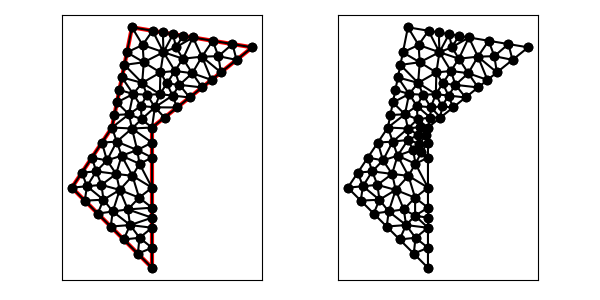

The file beside this chart, header and first rows:
9.000000000000000000e+00, 1.500000000000000000e+01, 8.000000000000000000e+00, 1.000000000000000000e+01, 6.000000000000000000e+00, 7.000000000000000000e+00, 1.000000000000000000e+01, 3.000000000000000000e+00, 1.000000000000000000e+01, 1.000000000000000000e+01, 1.500000000000000000e+01, 1.400000000000000000e+01, 8.585786437626904188e+00, 4.414213562373095812e+00, 9.292893218813452094e+00, 3.707106781186547906e+00, 9.378679656440356283e+00, 4.500000000000000888e+00, 9.085786437626902412e+00, 4.207106781186548794e+00, 1.000000000000000000e+00, 5.000000000000000000e-01
9.000000000000000000e+00, 1.500000000000000000e+01, 8.000000000000000000e+00, 1.000000000000000000e+01, 6.000000000000000000e+00, 7.000000000000000000e+00, 1.000000000000000000e+01, 3.000000000000000000e+00, 1.000000000000000000e+01, 1.000000000000000000e+01, 1.500000000000000000e+01, 1.400000000000000000e+01, 1.039274818522454069e+01, 1.166351410032039304e+01, 1.014360077722111875e+01, 1.100884397556549921e+01, 1.102538296261027639e+01, 1.159533392659979789e+01, 1.052057730835197802e+01, 1.142256400082856338e+01, 0.000000000000000000e+00, 5.000000000000000000e-01
9.000000000000000000e+00, 1.500000000000000000e+01, 8.000000000000000000e+00, 1.000000000000000000e+01, 6.000000000000000000e+00, 7.000000000000000000e+00, 1.000000000000000000e+01, 3.000000000000000000e+00, 1.000000000000000000e+01, 1.000000000000000000e+01, 1.500000000000000000e+01, 1.400000000000000000e+01, 1.000000000000000000e+01, 6.000000000000000000e+00, 8.792893218813452094e+00, 5.914213562373096700e+00, 1.000000000000000000e+01, 5.500000000000000000e+00, 9.597631072937817365e+00, 5.804737854124365271e+00, 0.000000000000000000e+00, 3.659109590963568470e-01
9.000000000000000000e+00, 1.500000000000000000e+01, 8.000000000000000000e+00, 1.000000000000000000e+01, 6.000000000000000000e+00, 7.000000000000000000e+00, 1.000000000000000000e+01, 3.000000000000000000e+00, 1.000000000000000000e+01, 1.000000000000000000e+01, 1.500000000000000000e+01, 1.400000000000000000e+01, 8.241988069654578197e+00, 9.297007953563614535e+00, 8.483976139309156395e+00, 8.594015907127229070e+00, 9.262328428784664780e+00, 8.875000000000000000e+00, 8.662764212582800383e+00, 8.922007953563614535e+00, 0.000000000000000000e+00, 5.000000000000000000e-01
9.000000000000000000e+00, 1.500000000000000000e+01, 8.000000000000000000e+00, 1.000000000000000000e+01, 6.000000000000000000e+00, 7.000000000000000000e+00, 1.000000000000000000e+01, 3.000000000000000000e+00, 1.000000000000000000e+01, 1.000000000000000000e+01, 1.500000000000000000e+01, 1.400000000000000000e+01, 9.378679656440356283e+00, 4.500000000000000888e+00, 8.909009742330267656e+00, 5.133883476483185326e+00, 8.585786437626904188e+00, 4.414213562373095812e+00, 8.957825278799175450e+00, 4.682699012952094009e+00, 1.000000000000000000e+00, 4.157405788950349068e-01
9.000000000000000000e+00, 1.500000000000000000e+01, 8.000000000000000000e+00, 1.000000000000000000e+01, 6.000000000000000000e+00, 7.000000000000000000e+00, 1.000000000000000000e+01, 3.000000000000000000e+00, 1.000000000000000000e+01, 1.000000000000000000e+01, 1.500000000000000000e+01, 1.400000000000000000e+01, 6.646446609406726047e+00, 6.353553390593273953e+00, 7.292893218813452094e+00, 5.707106781186547906e+00, 7.579704827404873946e+00, 6.397600308230555477e+00, 7.173014885208350400e+00, 6.152753493336792445e+00, 1.000000000000000000e+00, 5.000000000000000000e-01
9.000000000000000000e+00, 1.500000000000000000e+01, 8.000000000000000000e+00, 1.000000000000000000e+01, 6.000000000000000000e+00, 7.000000000000000000e+00, 1.000000000000000000e+01, 3.000000000000000000e+00, 1.000000000000000000e+01, 1.000000000000000000e+01, 1.500000000000000000e+01, 1.400000000000000000e+01, 9.378679656440356283e+00, 4.500000000000000888e+00, 9.292893218813452094e+00, 3.707106781186547906e+00, 1.000000000000000000e+01, 4.000000000000000000e+00, 9.557190958417935533e+00, 4.069035593728849598e+00, 1.000000000000000000e+00, 5.000000000000000000e-01
9.000000000000000000e+00, 1.500000000000000000e+01, 8.000000000000000000e+00, 1.000000000000000000e+01, 6.000000000000000000e+00, 7.000000000000000000e+00, 1.000000000000000000e+01, 3.000000000000000000e+00, 1.000000000000000000e+01, 1.000000000000000000e+01, 1.500000000000000000e+01, 1.400000000000000000e+01, 8.042893218813452094e+00, 5.810660171779821859e+00, 7.579704827404873946e+00, 6.397600308230555477e+00, 7.292893218813452094e+00, 5.707106781186547906e+00, 7.638497088343925157e+00, 5.971789087065642043e+00, 1.000000000000000000e+00, 5.000000000000000000e-01
9.000000000000000000e+00, 1.500000000000000000e+01, 8.000000000000000000e+00, 1.000000000000000000e+01, 6.000000000000000000e+00, 7.000000000000000000e+00, 1.000000000000000000e+01, 3.000000000000000000e+00, 1.000000000000000000e+01, 1.000000000000000000e+01, 1.500000000000000000e+01, 1.400000000000000000e+01, 7.939339828220178141e+00, 5.060660171779821859e+00, 8.585786437626904188e+00, 4.414213562373095812e+00, 8.909009742330267656e+00, 5.133883476483185326e+00, 8.478045336059116366e+00, 4.869585736878700999e+00, 1.000000000000000000e+00, 4.157405788950349068e-01
9.000000000000000000e+00, 1.500000000000000000e+01, 8.000000000000000000e+00, 1.000000000000000000e+01, 6.000000000000000000e+00, 7.000000000000000000e+00, 1.000000000000000000e+01, 3.000000000000000000e+00, 1.000000000000000000e+01, 1.000000000000000000e+01, 1.500000000000000000e+01, 1.400000000000000000e+01, 8.849853458539840290e+00, 1.066113279943085779e+01, 8.000000000000000000e+00, 1.000000000000000000e+01, 9.000000000000000000e+00, 9.951080595970132947e+00, 8.616617819513280097e+00, 1.020407113180033143e+01, 1.000000000000000000e+00, 5.000000000000000000e-01
9.000000000000000000e+00, 1.500000000000000000e+01, 8.000000000000000000e+00, 1.000000000000000000e+01, 6.000000000000000000e+00, 7.000000000000000000e+00, 1.000000000000000000e+01, 3.000000000000000000e+00, 1.000000000000000000e+01, 1.000000000000000000e+01, 1.500000000000000000e+01, 1.400000000000000000e+01, 9.292893218813452094e+00, 3.707106781186547906e+00, 1.000000000000000000e+01, 3.000000000000000000e+00, 1.000000000000000000e+01, 4.000000000000000000e+00, 9.764297739604485216e+00, 3.569035593728849154e+00, 1.000000000000000000e+00, 5.000000000000000000e-01
9.000000000000000000e+00, 1.500000000000000000e+01, 8.000000000000000000e+00, 1.000000000000000000e+01, 6.000000000000000000e+00, 7.000000000000000000e+00, 1.000000000000000000e+01, 3.000000000000000000e+00, 1.000000000000000000e+01, 1.000000000000000000e+01, 1.500000000000000000e+01, 1.400000000000000000e+01, 1.000000000000000000e+01, 4.000000000000000000e+00, 1.000000000000000000e+01, 5.000000000000000000e+00, 9.378679656440356283e+00, 4.500000000000000888e+00, 9.792893218813452094e+00, 4.500000000000000000e+00, 0.000000000000000000e+00, 5.000000000000000000e-01
9.000000000000000000e+00, 1.500000000000000000e+01, 8.000000000000000000e+00, 1.000000000000000000e+01, 6.000000000000000000e+00, 7.000000000000000000e+00, 1.000000000000000000e+01, 3.000000000000000000e+00, 1.000000000000000000e+01, 1.000000000000000000e+01, 1.500000000000000000e+01, 1.400000000000000000e+01, 1.000000000000000000e+01, 7.000000000000000000e+00, 9.357864376269050766e+00, 6.500000000000000000e+00, 1.000000000000000000e+01, 6.000000000000000000e+00, 9.785954792089682996e+00, 6.500000000000000000e+00, 0.000000000000000000e+00, 5.000000000000000000e-01
9.000000000000000000e+00, 1.500000000000000000e+01, 8.000000000000000000e+00, 1.000000000000000000e+01, 6.000000000000000000e+00, 7.000000000000000000e+00, 1.000000000000000000e+01, 3.000000000000000000e+00, 1.000000000000000000e+01, 1.000000000000000000e+01, 1.500000000000000000e+01, 1.400000000000000000e+01, 7.219113009215581300e+00, 7.812257993856279725e+00, 7.753749159016335213e+00, 8.361367283612830548e+00, 7.000000000000000000e+00, 8.500000000000000000e+00, 7.324287389410638838e+00, 8.224541759156370091e+00, 1.000000000000000000e+00, 5.000000000000000000e-01
9.000000000000000000e+00, 1.500000000000000000e+01, 8.000000000000000000e+00, 1.000000000000000000e+01, 6.000000000000000000e+00, 7.000000000000000000e+00, 1.000000000000000000e+01, 3.000000000000000000e+00, 1.000000000000000000e+01, 1.000000000000000000e+01, 1.500000000000000000e+01, 1.400000000000000000e+01, 1.000000000000000000e+01, 5.000000000000000000e+00, 8.909009742330267656e+00, 5.133883476483185326e+00, 9.378679656440356283e+00, 4.500000000000000888e+00, 9.429229799590208572e+00, 4.877961158827727850e+00, 0.000000000000000000e+00, 4.157405788950349068e-01
9.000000000000000000e+00, 1.500000000000000000e+01, 8.000000000000000000e+00, 1.000000000000000000e+01, 6.000000000000000000e+00, 7.000000000000000000e+00, 1.000000000000000000e+01, 3.000000000000000000e+00, 1.000000000000000000e+01, 1.000000000000000000e+01, 1.500000000000000000e+01, 1.400000000000000000e+01, 8.909009742330267656e+00, 5.133883476483185326e+00, 8.042893218813452094e+00, 5.810660171779821859e+00, 7.939339828220178141e+00, 5.060660171779821859e+00, 8.297080929787965076e+00, 5.335067940014276644e+00, 1.000000000000000000e+00, 4.157405788950349068e-01
9.000000000000000000e+00, 1.500000000000000000e+01, 8.000000000000000000e+00, 1.000000000000000000e+01, 6.000000000000000000e+00, 7.000000000000000000e+00, 1.000000000000000000e+01, 3.000000000000000000e+00, 1.000000000000000000e+01, 1.000000000000000000e+01, 1.500000000000000000e+01, 1.400000000000000000e+01, 8.390497540106810703e+00, 6.886939655904758872e+00, 7.477440373389446115e+00, 7.138265003728726299e+00, 7.579704827404873946e+00, 6.397600308230555477e+00, 7.815880913633709959e+00, 6.807601655954679920e+00, 0.000000000000000000e+00, 5.000000000000000000e-01
9.000000000000000000e+00, 1.500000000000000000e+01, 8.000000000000000000e+00, 1.000000000000000000e+01, 6.000000000000000000e+00, 7.000000000000000000e+00, 1.000000000000000000e+01, 3.000000000000000000e+00, 1.000000000000000000e+01, 1.000000000000000000e+01, 1.500000000000000000e+01, 1.400000000000000000e+01, 8.042893218813452094e+00, 5.810660171779821859e+00, 8.909009742330267656e+00, 5.133883476483185326e+00, 8.792893218813452094e+00, 5.914213562373096700e+00, 8.581598726652389431e+00, 5.619585736878700999e+00, 0.000000000000000000e+00, 4.157405788950349068e-01
9.000000000000000000e+00, 1.500000000000000000e+01, 8.000000000000000000e+00, 1.000000000000000000e+01, 6.000000000000000000e+00, 7.000000000000000000e+00, 1.000000000000000000e+01, 3.000000000000000000e+00, 1.000000000000000000e+01, 1.000000000000000000e+01, 1.500000000000000000e+01, 1.400000000000000000e+01, 7.292893218813452094e+00, 5.707106781186547906e+00, 7.939339828220178141e+00, 5.060660171779821859e+00, 8.042893218813452094e+00, 5.810660171779821859e+00, 7.758375421949028627e+00, 5.526142374915397504e+00, 1.000000000000000000e+00, 5.000000000000000000e-01
9.000000000000000000e+00, 1.500000000000000000e+01, 8.000000000000000000e+00, 1.000000000000000000e+01, 6.000000000000000000e+00, 7.000000000000000000e+00, 1.000000000000000000e+01, 3.000000000000000000e+00, 1.000000000000000000e+01, 1.000000000000000000e+01, 1.500000000000000000e+01, 1.400000000000000000e+01, 8.792893218813452094e+00, 5.914213562373096700e+00, 9.357864376269050766e+00, 6.500000000000000000e+00, 8.390497540106810703e+00, 6.886939655904758872e+00, 8.847085045063105113e+00, 6.433717739425951265e+00, 0.000000000000000000e+00, 5.000000000000000000e-01
9.000000000000000000e+00, 1.500000000000000000e+01, 8.000000000000000000e+00, 1.000000000000000000e+01, 6.000000000000000000e+00, 7.000000000000000000e+00, 1.000000000000000000e+01, 3.000000000000000000e+00, 1.000000000000000000e+01, 1.000000000000000000e+01, 1.500000000000000000e+01, 1.400000000000000000e+01, 1.000000000000000000e+01, 6.000000000000000000e+00, 9.357864376269050766e+00, 6.500000000000000000e+00, 8.792893218813452094e+00, 5.914213562373096700e+00, 9.383585865027500361e+00, 6.138071187457698308e+00, 0.000000000000000000e+00, 5.000000000000000000e-01
9.000000000000000000e+00, 1.500000000000000000e+01, 8.000000000000000000e+00, 1.000000000000000000e+01, 6.000000000000000000e+00, 7.000000000000000000e+00, 1.000000000000000000e+01, 3.000000000000000000e+00, 1.000000000000000000e+01, 1.000000000000000000e+01, 1.500000000000000000e+01, 1.400000000000000000e+01, 6.755099995972071447e+00, 7.070850267166120418e+00, 6.000000000000000000e+00, 7.000000000000000000e+00, 6.646446609406726047e+00, 6.353553390593273953e+00, 6.467182201792932794e+00, 6.808134552586465382e+00, 1.000000000000000000e+00, 5.000000000000000000e-01
9.000000000000000000e+00, 1.500000000000000000e+01, 8.000000000000000000e+00, 1.000000000000000000e+01, 6.000000000000000000e+00, 7.000000000000000000e+00, 1.000000000000000000e+01, 3.000000000000000000e+00, 1.000000000000000000e+01, 1.000000000000000000e+01, 1.500000000000000000e+01, 1.400000000000000000e+01, 8.390497540106810703e+00, 6.886939655904758872e+00, 8.042893218813452094e+00, 5.810660171779821859e+00, 8.792893218813452094e+00, 5.914213562373096700e+00, 8.408761325911237705e+00, 6.203937796685892181e+00, 0.000000000000000000e+00, 5.000000000000000000e-01
9.000000000000000000e+00, 1.500000000000000000e+01, 8.000000000000000000e+00, 1.000000000000000000e+01, 6.000000000000000000e+00, 7.000000000000000000e+00, 1.000000000000000000e+01, 3.000000000000000000e+00, 1.000000000000000000e+01, 1.000000000000000000e+01, 1.500000000000000000e+01, 1.400000000000000000e+01, 6.755099995972071447e+00, 7.070850267166120418e+00, 6.646446609406726047e+00, 6.353553390593273953e+00, 7.579704827404873946e+00, 6.397600308230555477e+00, 6.993750477594557147e+00, 6.607334655329982986e+00, 1.000000000000000000e+00, 5.000000000000000000e-01
9.000000000000000000e+00, 1.500000000000000000e+01, 8.000000000000000000e+00, 1.000000000000000000e+01, 6.000000000000000000e+00, 7.000000000000000000e+00, 1.000000000000000000e+01, 3.000000000000000000e+00, 1.000000000000000000e+01, 1.000000000000000000e+01, 1.500000000000000000e+01, 1.400000000000000000e+01, 1.000000000000000000e+01, 8.500000000000000000e+00, 9.262328428784664780e+00, 8.875000000000000000e+00, 9.377889458185306282e+00, 8.189277100372217788e+00, 9.546739295656657021e+00, 8.521425700124071412e+00, 0.000000000000000000e+00, 5.000000000000000000e-01
9.000000000000000000e+00, 1.500000000000000000e+01, 8.000000000000000000e+00, 1.000000000000000000e+01, 6.000000000000000000e+00, 7.000000000000000000e+00, 1.000000000000000000e+01, 3.000000000000000000e+00, 1.000000000000000000e+01, 1.000000000000000000e+01, 1.500000000000000000e+01, 1.400000000000000000e+01, 6.755099995972071447e+00, 7.070850267166120418e+00, 7.579704827404873946e+00, 6.397600308230555477e+00, 7.477440373389446115e+00, 7.138265003728726299e+00, 7.270748398922130207e+00, 6.868905193041801027e+00, 0.000000000000000000e+00, 5.000000000000000000e-01
9.000000000000000000e+00, 1.500000000000000000e+01, 8.000000000000000000e+00, 1.000000000000000000e+01, 6.000000000000000000e+00, 7.000000000000000000e+00, 1.000000000000000000e+01, 3.000000000000000000e+00, 1.000000000000000000e+01, 1.000000000000000000e+01, 1.500000000000000000e+01, 1.400000000000000000e+01, 7.219113009215581300e+00, 7.812257993856279725e+00, 6.500000000000000000e+00, 7.750000000000000000e+00, 6.755099995972071447e+00, 7.070850267166120418e+00, 6.824737668395884249e+00, 7.544369420340800048e+00, 1.000000000000000000e+00, 5.000000000000000000e-01
9.000000000000000000e+00, 1.500000000000000000e+01, 8.000000000000000000e+00, 1.000000000000000000e+01, 6.000000000000000000e+00, 7.000000000000000000e+00, 1.000000000000000000e+01, 3.000000000000000000e+00, 1.000000000000000000e+01, 1.000000000000000000e+01, 1.500000000000000000e+01, 1.400000000000000000e+01, 7.000000000000000000e+00, 8.500000000000000000e+00, 6.500000000000000000e+00, 7.750000000000000000e+00, 7.219113009215581300e+00, 7.812257993856279725e+00, 6.906371003071861026e+00, 8.020752664618759908e+00, 1.000000000000000000e+00, 5.000000000000000000e-01
9.000000000000000000e+00, 1.500000000000000000e+01, 8.000000000000000000e+00, 1.000000000000000000e+01, 6.000000000000000000e+00, 7.000000000000000000e+00, 1.000000000000000000e+01, 3.000000000000000000e+00, 1.000000000000000000e+01, 1.000000000000000000e+01, 1.500000000000000000e+01, 1.400000000000000000e+01, 8.390497540106810703e+00, 6.886939655904758872e+00, 8.212642629684639317e+00, 7.684838322951248024e+00, 7.477440373389446115e+00, 7.138265003728726299e+00, 8.026860181060298416e+00, 7.236680994194910177e+00, 0.000000000000000000e+00, 5.000000000000000000e-01
9.000000000000000000e+00, 1.500000000000000000e+01, 8.000000000000000000e+00, 1.000000000000000000e+01, 6.000000000000000000e+00, 7.000000000000000000e+00, 1.000000000000000000e+01, 3.000000000000000000e+00, 1.000000000000000000e+01, 1.000000000000000000e+01, 1.500000000000000000e+01, 1.400000000000000000e+01, 7.500000000000000000e+00, 9.250000000000000000e+00, 7.000000000000000000e+00, 8.500000000000000000e+00, 7.753749159016335213e+00, 8.361367283612830548e+00, 7.417916386338778700e+00, 8.703789094537610183e+00, 1.000000000000000000e+00, 5.000000000000000000e-01
9.000000000000000000e+00, 1.500000000000000000e+01, 8.000000000000000000e+00, 1.000000000000000000e+01, 6.000000000000000000e+00, 7.000000000000000000e+00, 1.000000000000000000e+01, 3.000000000000000000e+00, 1.000000000000000000e+01, 1.000000000000000000e+01, 1.500000000000000000e+01, 1.400000000000000000e+01, 1.000000000000000000e+01, 9.250000000000000000e+00, 1.000000000000000000e+01, 1.000000000000000000e+01, 9.000000000000000000e+00, 9.951080595970132947e+00, 9.666666666666666075e+00, 9.733693531990043724e+00, 0.000000000000000000e+00, 1.594569831797537085e-01
9.000000000000000000e+00, 1.500000000000000000e+01, 8.000000000000000000e+00, 1.000000000000000000e+01, 6.000000000000000000e+00, 7.000000000000000000e+00, 1.000000000000000000e+01, 3.000000000000000000e+00, 1.000000000000000000e+01, 1.000000000000000000e+01, 1.500000000000000000e+01, 1.400000000000000000e+01, 8.212642629684639317e+00, 7.684838322951248024e+00, 7.219113009215581300e+00, 7.812257993856279725e+00, 7.477440373389446115e+00, 7.138265003728726299e+00, 7.636398670763221652e+00, 7.545120440178751942e+00, 0.000000000000000000e+00, 5.000000000000000000e-01
9.000000000000000000e+00, 1.500000000000000000e+01, 8.000000000000000000e+00, 1.000000000000000000e+01, 6.000000000000000000e+00, 7.000000000000000000e+00, 1.000000000000000000e+01, 3.000000000000000000e+00, 1.000000000000000000e+01, 1.000000000000000000e+01, 1.500000000000000000e+01, 1.400000000000000000e+01, 7.500000000000000000e+00, 9.250000000000000000e+00, 8.241988069654578197e+00, 9.297007953563614535e+00, 8.000000000000000000e+00, 1.000000000000000000e+01, 7.913996023218192732e+00, 9.515669317854538178e+00, 1.000000000000000000e+00, 5.000000000000000000e-01
9.000000000000000000e+00, 1.500000000000000000e+01, 8.000000000000000000e+00, 1.000000000000000000e+01, 6.000000000000000000e+00, 7.000000000000000000e+00, 1.000000000000000000e+01, 3.000000000000000000e+00, 1.000000000000000000e+01, 1.000000000000000000e+01, 1.500000000000000000e+01, 1.400000000000000000e+01, 9.262328428784664780e+00, 8.875000000000000000e+00, 9.000000000000000000e+00, 9.951080595970132947e+00, 8.241988069654578197e+00, 9.297007953563614535e+00, 8.834772166146413142e+00, 9.374362849844581902e+00, 0.000000000000000000e+00, 5.000000000000000000e-01
9.000000000000000000e+00, 1.500000000000000000e+01, 8.000000000000000000e+00, 1.000000000000000000e+01, 6.000000000000000000e+00, 7.000000000000000000e+00, 1.000000000000000000e+01, 3.000000000000000000e+00, 1.000000000000000000e+01, 1.000000000000000000e+01, 1.500000000000000000e+01, 1.400000000000000000e+01, 8.241988069654578197e+00, 9.297007953563614535e+00, 7.753749159016335213e+00, 8.361367283612830548e+00, 8.483976139309156395e+00, 8.594015907127229070e+00, 8.159904455993356009e+00, 8.750797048101224718e+00, 0.000000000000000000e+00, 5.000000000000000000e-01
9.000000000000000000e+00, 1.500000000000000000e+01, 8.000000000000000000e+00, 1.000000000000000000e+01, 6.000000000000000000e+00, 7.000000000000000000e+00, 1.000000000000000000e+01, 3.000000000000000000e+00, 1.000000000000000000e+01, 1.000000000000000000e+01, 1.500000000000000000e+01, 1.400000000000000000e+01, 7.753749159016335213e+00, 8.361367283612830548e+00, 8.241988069654578197e+00, 9.297007953563614535e+00, 7.500000000000000000e+00, 9.250000000000000000e+00, 7.831912409556970545e+00, 8.969458412392148361e+00, 1.000000000000000000e+00, 5.000000000000000000e-01
9.000000000000000000e+00, 1.500000000000000000e+01, 8.000000000000000000e+00, 1.000000000000000000e+01, 6.000000000000000000e+00, 7.000000000000000000e+00, 1.000000000000000000e+01, 3.000000000000000000e+00, 1.000000000000000000e+01, 1.000000000000000000e+01, 1.500000000000000000e+01, 1.400000000000000000e+01, 8.625000000000000000e+00, 1.312500000000000000e+01, 9.510569674907211279e+00, 1.222701481473784391e+01, 9.589562376741303851e+00, 1.325708752465173923e+01, 9.241710683882837785e+00, 1.286970077979652594e+01, 1.000000000000000000e+00, 5.000000000000000000e-01
9.000000000000000000e+00, 1.500000000000000000e+01, 8.000000000000000000e+00, 1.000000000000000000e+01, 6.000000000000000000e+00, 7.000000000000000000e+00, 1.000000000000000000e+01, 3.000000000000000000e+00, 1.000000000000000000e+01, 1.000000000000000000e+01, 1.500000000000000000e+01, 1.400000000000000000e+01, 9.377889458185306282e+00, 8.189277100372217788e+00, 8.483976139309156395e+00, 8.594015907127229070e+00, 9.024637472187857057e+00, 7.590291891056555329e+00, 8.962167689894107170e+00, 8.124528299518667396e+00, 0.000000000000000000e+00, 5.000000000000000000e-01
9.000000000000000000e+00, 1.500000000000000000e+01, 8.000000000000000000e+00, 1.000000000000000000e+01, 6.000000000000000000e+00, 7.000000000000000000e+00, 1.000000000000000000e+01, 3.000000000000000000e+00, 1.000000000000000000e+01, 1.000000000000000000e+01, 1.500000000000000000e+01, 1.400000000000000000e+01, 8.000000000000000000e+00, 1.000000000000000000e+01, 8.241988069654578197e+00, 9.297007953563614535e+00, 9.000000000000000000e+00, 9.951080595970132947e+00, 8.413996023218192732e+00, 9.749362849844581902e+00, 1.000000000000000000e+00, 5.000000000000000000e-01
9.000000000000000000e+00, 1.500000000000000000e+01, 8.000000000000000000e+00, 1.000000000000000000e+01, 6.000000000000000000e+00, 7.000000000000000000e+00, 1.000000000000000000e+01, 3.000000000000000000e+00, 1.000000000000000000e+01, 1.000000000000000000e+01, 1.500000000000000000e+01, 1.400000000000000000e+01, 1.000000000000000000e+01, 8.500000000000000000e+00, 1.000000000000000000e+01, 9.250000000000000000e+00, 9.262328428784664780e+00, 8.875000000000000000e+00, 9.754109476261554335e+00, 8.875000000000000000e+00, 0.000000000000000000e+00, 1.594569831797537085e-01
9.000000000000000000e+00, 1.500000000000000000e+01, 8.000000000000000000e+00, 1.000000000000000000e+01, 6.000000000000000000e+00, 7.000000000000000000e+00, 1.000000000000000000e+01, 3.000000000000000000e+00, 1.000000000000000000e+01, 1.000000000000000000e+01, 1.500000000000000000e+01, 1.400000000000000000e+01, 9.000000000000000000e+00, 9.951080595970132947e+00, 9.262328428784664780e+00, 8.875000000000000000e+00, 1.000000000000000000e+01, 9.250000000000000000e+00, 9.420776142928220409e+00, 9.358693531990043724e+00, 0.000000000000000000e+00, 1.594569831797537085e-01
9.000000000000000000e+00, 1.500000000000000000e+01, 8.000000000000000000e+00, 1.000000000000000000e+01, 6.000000000000000000e+00, 7.000000000000000000e+00, 1.000000000000000000e+01, 3.000000000000000000e+00, 1.000000000000000000e+01, 1.000000000000000000e+01, 1.500000000000000000e+01, 1.400000000000000000e+01, 7.219113009215581300e+00, 7.812257993856279725e+00, 6.755099995972071447e+00, 7.070850267166120418e+00, 7.477440373389446115e+00, 7.138265003728726299e+00, 7.150551126192365992e+00, 7.340457754917042443e+00, 0.000000000000000000e+00, 5.000000000000000000e-01
9.000000000000000000e+00, 1.500000000000000000e+01, 8.000000000000000000e+00, 1.000000000000000000e+01, 6.000000000000000000e+00, 7.000000000000000000e+00, 1.000000000000000000e+01, 3.000000000000000000e+00, 1.000000000000000000e+01, 1.000000000000000000e+01, 1.500000000000000000e+01, 1.400000000000000000e+01, 6.000000000000000000e+00, 7.000000000000000000e+00, 6.755099995972071447e+00, 7.070850267166120418e+00, 6.500000000000000000e+00, 7.750000000000000000e+00, 6.418366665324023224e+00, 7.273616755722041027e+00, 1.000000000000000000e+00, 5.000000000000000000e-01
9.000000000000000000e+00, 1.500000000000000000e+01, 8.000000000000000000e+00, 1.000000000000000000e+01, 6.000000000000000000e+00, 7.000000000000000000e+00, 1.000000000000000000e+01, 3.000000000000000000e+00, 1.000000000000000000e+01, 1.000000000000000000e+01, 1.500000000000000000e+01, 1.400000000000000000e+01, 9.059574626266256203e+00, 1.167425354087829703e+01, 8.250000000000000000e+00, 1.125000000000000000e+01, 8.849853458539840290e+00, 1.066113279943085779e+01, 8.719809361602031572e+00, 1.119512878010305279e+01, 1.000000000000000000e+00, 5.000000000000000000e-01
9.000000000000000000e+00, 1.500000000000000000e+01, 8.000000000000000000e+00, 1.000000000000000000e+01, 6.000000000000000000e+00, 7.000000000000000000e+00, 1.000000000000000000e+01, 3.000000000000000000e+00, 1.000000000000000000e+01, 1.000000000000000000e+01, 1.500000000000000000e+01, 1.400000000000000000e+01, 8.250000000000000000e+00, 1.125000000000000000e+01, 8.125000000000000000e+00, 1.062500000000000000e+01, 8.849853458539840290e+00, 1.066113279943085779e+01, 8.408284486179946171e+00, 1.084537759981028593e+01, 1.000000000000000000e+00, 5.000000000000000000e-01
9.000000000000000000e+00, 1.500000000000000000e+01, 8.000000000000000000e+00, 1.000000000000000000e+01, 6.000000000000000000e+00, 7.000000000000000000e+00, 1.000000000000000000e+01, 3.000000000000000000e+00, 1.000000000000000000e+01, 1.000000000000000000e+01, 1.500000000000000000e+01, 1.400000000000000000e+01, 1.057257153553865692e+01, 1.375700613275646589e+01, 1.154174918901087921e+01, 1.343461074716388381e+01, 1.119302408354792888e+01, 1.400423885943872371e+01, 1.110244826936582285e+01, 1.373195191311969232e+01, 0.000000000000000000e+00, 5.000000000000000000e-01
9.000000000000000000e+00, 1.500000000000000000e+01, 8.000000000000000000e+00, 1.000000000000000000e+01, 6.000000000000000000e+00, 7.000000000000000000e+00, 1.000000000000000000e+01, 3.000000000000000000e+00, 1.000000000000000000e+01, 1.000000000000000000e+01, 1.500000000000000000e+01, 1.400000000000000000e+01, 1.114465837797027170e+01, 1.282252581285240822e+01, 1.041894494842342489e+01, 1.274723240544294711e+01, 1.073905447712679262e+01, 1.219731860557993386e+01, 1.076755260117349700e+01, 1.258902560795842795e+01, 0.000000000000000000e+00, 5.000000000000000000e-01
9.000000000000000000e+00, 1.500000000000000000e+01, 8.000000000000000000e+00, 1.000000000000000000e+01, 6.000000000000000000e+00, 7.000000000000000000e+00, 1.000000000000000000e+01, 3.000000000000000000e+00, 1.000000000000000000e+01, 1.000000000000000000e+01, 1.500000000000000000e+01, 1.400000000000000000e+01, 9.478677555587342596e+00, 1.041140914871023604e+01, 9.000000000000000000e+00, 9.951080595970132947e+00, 1.000000000000000000e+01, 1.000000000000000000e+01, 9.492892518529114199e+00, 1.012082991489345574e+01, 0.000000000000000000e+00, 2.190207405028459509e-01
9.000000000000000000e+00, 1.500000000000000000e+01, 8.000000000000000000e+00, 1.000000000000000000e+01, 6.000000000000000000e+00, 7.000000000000000000e+00, 1.000000000000000000e+01, 3.000000000000000000e+00, 1.000000000000000000e+01, 1.000000000000000000e+01, 1.500000000000000000e+01, 1.400000000000000000e+01, 8.125000000000000000e+00, 1.062500000000000000e+01, 8.000000000000000000e+00, 1.000000000000000000e+01, 8.849853458539840290e+00, 1.066113279943085779e+01, 8.324951152846614022e+00, 1.042871093314361985e+01, 1.000000000000000000e+00, 5.000000000000000000e-01
9.000000000000000000e+00, 1.500000000000000000e+01, 8.000000000000000000e+00, 1.000000000000000000e+01, 6.000000000000000000e+00, 7.000000000000000000e+00, 1.000000000000000000e+01, 3.000000000000000000e+00, 1.000000000000000000e+01, 1.000000000000000000e+01, 1.500000000000000000e+01, 1.400000000000000000e+01, 1.014360077722111875e+01, 1.100884397556549921e+01, 9.753787667819656448e+00, 1.163549062602042738e+01, 9.446228770426873922e+00, 1.107472027859762242e+01, 9.781205738489216372e+00, 1.123968496006118301e+01, 0.000000000000000000e+00, 5.000000000000000000e-01
9.000000000000000000e+00, 1.500000000000000000e+01, 8.000000000000000000e+00, 1.000000000000000000e+01, 6.000000000000000000e+00, 7.000000000000000000e+00, 1.000000000000000000e+01, 3.000000000000000000e+00, 1.000000000000000000e+01, 1.000000000000000000e+01, 1.500000000000000000e+01, 1.400000000000000000e+01, 9.478677555587342596e+00, 1.041140914871023604e+01, 8.849853458539840290e+00, 1.066113279943085779e+01, 9.000000000000000000e+00, 9.951080595970132947e+00, 9.109510338042394295e+00, 1.034120751470374167e+01, 0.000000000000000000e+00, 2.190207405028459509e-01
9.000000000000000000e+00, 1.500000000000000000e+01, 8.000000000000000000e+00, 1.000000000000000000e+01, 6.000000000000000000e+00, 7.000000000000000000e+00, 1.000000000000000000e+01, 3.000000000000000000e+00, 1.000000000000000000e+01, 1.000000000000000000e+01, 1.500000000000000000e+01, 1.400000000000000000e+01, 8.849853458539840290e+00, 1.066113279943085779e+01, 9.446228770426873922e+00, 1.107472027859762242e+01, 9.059574626266256203e+00, 1.167425354087829703e+01, 9.118552285077656805e+00, 1.113670220630226027e+01, 0.000000000000000000e+00, 5.000000000000000000e-01
9.000000000000000000e+00, 1.500000000000000000e+01, 8.000000000000000000e+00, 1.000000000000000000e+01, 6.000000000000000000e+00, 7.000000000000000000e+00, 1.000000000000000000e+01, 3.000000000000000000e+00, 1.000000000000000000e+01, 1.000000000000000000e+01, 1.500000000000000000e+01, 1.400000000000000000e+01, 1.014360077722111875e+01, 1.100884397556549921e+01, 1.000000000000000000e+01, 1.000000000000000000e+01, 1.062500000000000000e+01, 1.050000000000000000e+01, 1.025620025907370625e+01, 1.050294799185516581e+01, 0.000000000000000000e+00, 2.287095125107381499e-01
9.000000000000000000e+00, 1.500000000000000000e+01, 8.000000000000000000e+00, 1.000000000000000000e+01, 6.000000000000000000e+00, 7.000000000000000000e+00, 1.000000000000000000e+01, 3.000000000000000000e+00, 1.000000000000000000e+01, 1.000000000000000000e+01, 1.500000000000000000e+01, 1.400000000000000000e+01, 8.849853458539840290e+00, 1.066113279943085779e+01, 9.478677555587342596e+00, 1.041140914871023604e+01, 9.446228770426873922e+00, 1.107472027859762242e+01, 9.258253261518019528e+00, 1.071575407557957327e+01, 0.000000000000000000e+00, 2.190207405028459509e-01
9.000000000000000000e+00, 1.500000000000000000e+01, 8.000000000000000000e+00, 1.000000000000000000e+01, 6.000000000000000000e+00, 7.000000000000000000e+00, 1.000000000000000000e+01, 3.000000000000000000e+00, 1.000000000000000000e+01, 1.000000000000000000e+01, 1.500000000000000000e+01, 1.400000000000000000e+01, 9.024637472187857057e+00, 7.590291891056555329e+00, 9.357864376269050766e+00, 6.500000000000000000e+00, 1.000000000000000000e+01, 7.000000000000000000e+00, 9.460833949485635941e+00, 7.030097297018851776e+00, 0.000000000000000000e+00, 5.000000000000000000e-01
9.000000000000000000e+00, 1.500000000000000000e+01, 8.000000000000000000e+00, 1.000000000000000000e+01, 6.000000000000000000e+00, 7.000000000000000000e+00, 1.000000000000000000e+01, 3.000000000000000000e+00, 1.000000000000000000e+01, 1.000000000000000000e+01, 1.500000000000000000e+01, 1.400000000000000000e+01, 8.500000000000000000e+00, 1.250000000000000000e+01, 9.059574626266256203e+00, 1.167425354087829703e+01, 9.510569674907211279e+00, 1.222701481473784391e+01, 9.023381433724487977e+00, 1.213375611853871305e+01, 1.000000000000000000e+00, 5.000000000000000000e-01
9.000000000000000000e+00, 1.500000000000000000e+01, 8.000000000000000000e+00, 1.000000000000000000e+01, 6.000000000000000000e+00, 7.000000000000000000e+00, 1.000000000000000000e+01, 3.000000000000000000e+00, 1.000000000000000000e+01, 1.000000000000000000e+01, 1.500000000000000000e+01, 1.400000000000000000e+01, 1.102538296261027639e+01, 1.159533392659979789e+01, 1.014360077722111875e+01, 1.100884397556549921e+01, 1.125000000000000000e+01, 1.100000000000000000e+01, 1.080632791327713171e+01, 1.120139263405509844e+01, 0.000000000000000000e+00, 5.000000000000000000e-01
9.000000000000000000e+00, 1.500000000000000000e+01, 8.000000000000000000e+00, 1.000000000000000000e+01, 6.000000000000000000e+00, 7.000000000000000000e+00, 1.000000000000000000e+01, 3.000000000000000000e+00, 1.000000000000000000e+01, 1.000000000000000000e+01, 1.500000000000000000e+01, 1.400000000000000000e+01, 1.014360077722111875e+01, 1.100884397556549921e+01, 9.478677555587342596e+00, 1.041140914871023604e+01, 1.000000000000000000e+01, 1.000000000000000000e+01, 9.874092777602820448e+00, 1.047341770809191175e+01, 0.000000000000000000e+00, 2.190207405028459509e-01
9.000000000000000000e+00, 1.500000000000000000e+01, 8.000000000000000000e+00, 1.000000000000000000e+01, 6.000000000000000000e+00, 7.000000000000000000e+00, 1.000000000000000000e+01, 3.000000000000000000e+00, 1.000000000000000000e+01, 1.000000000000000000e+01, 1.500000000000000000e+01, 1.400000000000000000e+01, 1.000000000000000000e+01, 5.500000000000000000e+00, 8.792893218813452094e+00, 5.914213562373096700e+00, 8.909009742330267656e+00, 5.133883476483185326e+00, 9.233967653714573842e+00, 5.516032346285427046e+00, 0.000000000000000000e+00, 3.659109590963568470e-01
9.000000000000000000e+00, 1.500000000000000000e+01, 8.000000000000000000e+00, 1.000000000000000000e+01, 6.000000000000000000e+00, 7.000000000000000000e+00, 1.000000000000000000e+01, 3.000000000000000000e+00, 1.000000000000000000e+01, 1.000000000000000000e+01, 1.500000000000000000e+01, 1.400000000000000000e+01, 8.909009742330267656e+00, 5.133883476483185326e+00, 1.000000000000000000e+01, 5.000000000000000000e+00, 1.000000000000000000e+01, 5.500000000000000000e+00, 9.636336580776756477e+00, 5.211294492161061775e+00, 0.000000000000000000e+00, 3.659109590963568470e-01
9.000000000000000000e+00, 1.500000000000000000e+01, 8.000000000000000000e+00, 1.000000000000000000e+01, 6.000000000000000000e+00, 7.000000000000000000e+00, 1.000000000000000000e+01, 3.000000000000000000e+00, 1.000000000000000000e+01, 1.000000000000000000e+01, 1.500000000000000000e+01, 1.400000000000000000e+01, 8.212642629684639317e+00, 7.684838322951248024e+00, 8.390497540106810703e+00, 6.886939655904758872e+00, 9.024637472187857057e+00, 7.590291891056555329e+00, 8.542592547326435692e+00, 7.387356623304188297e+00, 0.000000000000000000e+00, 5.000000000000000000e-01
... 56 more rows
